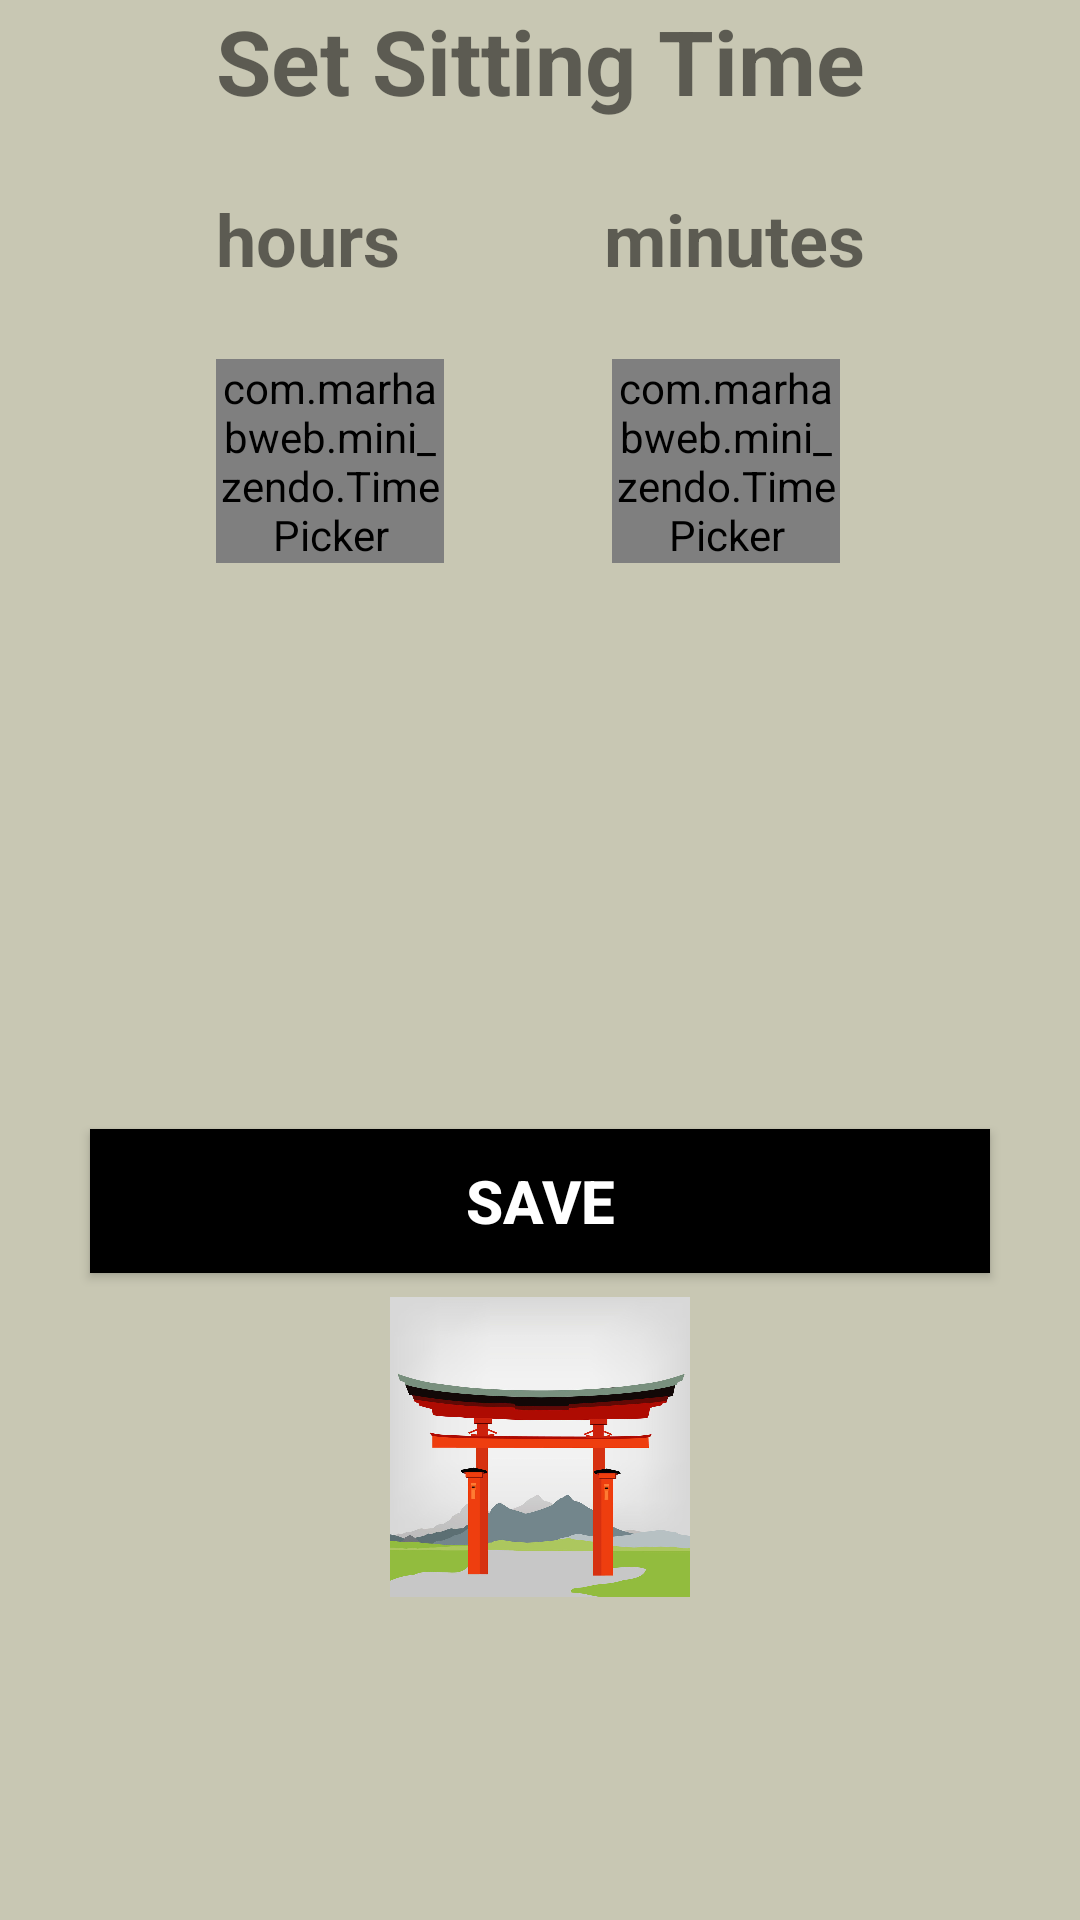

Produce the Android XML layout that renders to this screen, including the resource entries it uses.
<!-- AndroidManifest.xml: application theme Theme.MiniZendo -->
<!-- res/layout/activity_add_session.xml -->
<?xml version="1.0" encoding="utf-8"?>
<android.support.constraint.ConstraintLayout xmlns:android="http://schemas.android.com/apk/res/android"
    xmlns:app="http://schemas.android.com/apk/res-auto"
    xmlns:tools="http://schemas.android.com/tools"
    android:layout_width="match_parent"
    android:layout_height="match_parent"
    android:background="@color/zenColor"
    android:orientation="vertical"
    tools:context="com.marhabweb.mini_zendo.AddSessionActivity">

    <TextView
        android:id="@+id/pageTitle"
        android:layout_width="wrap_content"
        android:layout_height="wrap_content"
        android:text="@string/set_sitting_time"
        android:textAlignment="center"
        android:textAllCaps="false"
        android:textSize="30sp"
        android:textStyle="bold"
        app:layout_constraintEnd_toEndOf="parent"
        app:layout_constraintHorizontal_bias="0.5"
        app:layout_constraintStart_toStartOf="parent"
        tools:ignore="UnknownId" />

    <com.marhabweb.mini_zendo.TimePicker
        android:id="@+id/npMinutes"
        android:layout_width="76dp"
        android:layout_height="wrap_content"
        android:layout_marginEnd="84dp"
        android:layout_marginStart="56dp"
        android:layout_marginTop="24dp"
        android:background="@color/zenColor"
        android:textStyle="bold"
        app:layout_constraintEnd_toEndOf="parent"
        app:layout_constraintHorizontal_bias="0.0"
        app:layout_constraintStart_toEndOf="@+id/npHours"
        app:layout_constraintTop_toBottomOf="@+id/minsText" />


    <com.marhabweb.mini_zendo.TimePicker
        android:id="@+id/npHours"
        android:layout_width="76dp"
        android:layout_height="wrap_content"
        android:layout_marginTop="24dp"
        android:background="@color/zenColor"
        android:textStyle="bold"
        app:layout_constraintStart_toStartOf="@+id/pageTitle"
        app:layout_constraintTop_toBottomOf="@+id/hoursText"
        tools:ignore="UnknownId" />


    <TextView
        android:id="@+id/hoursText"
        android:layout_width="wrap_content"
        android:layout_height="wrap_content"
        android:layout_marginTop="23dp"
        android:text="@string/hours"
        android:textSize="24sp"
        android:textStyle="bold"
        app:layout_constraintStart_toStartOf="@+id/pageTitle"
        app:layout_constraintTop_toBottomOf="@+id/pageTitle"
        tools:text="hours" />

    <TextView
        android:id="@+id/minsText"
        android:layout_width="wrap_content"
        android:layout_height="wrap_content"
        android:layout_marginTop="23dp"
        android:text="@string/minutes"
        android:textSize="24sp"
        android:textStyle="bold"
        app:layout_constraintEnd_toEndOf="@+id/pageTitle"
        app:layout_constraintTop_toBottomOf="@+id/pageTitle"
        tools:text="minutes" />

    <Button
        android:id="@+id/saveButton"
        android:layout_width="300sp"
        android:layout_height="wrap_content"
        android:layout_marginEnd="53dp"
        android:layout_marginStart="53dp"
        android:layout_marginTop="41dp"
        android:background="@android:color/black"
        android:text="@string/save"
        android:textColor="@android:color/white"
        android:textSize="20sp"
        android:textStyle="bold"
        app:layout_constraintBottom_toBottomOf="parent"
        app:layout_constraintEnd_toEndOf="parent"
        app:layout_constraintHorizontal_bias="0.5"
        app:layout_constraintStart_toStartOf="parent"
        app:layout_constraintTop_toTopOf="@id/npHours" />


    <ImageView
        android:id="@+id/imageView2"
        android:layout_width="100dp"
        android:layout_height="100dp"
        android:layout_centerInParent="true"
        android:layout_marginTop="8dp"
        android:contentDescription="@null"
        app:layout_constraintEnd_toEndOf="parent"
        app:layout_constraintStart_toStartOf="parent"
        app:layout_constraintTop_toBottomOf="@+id/saveButton"
        app:srcCompat="@drawable/torii_bkg" />

    <android.support.constraint.Guideline
        android:id="@+id/guideline"
        android:layout_width="wrap_content"
        android:layout_height="wrap_content"
        android:orientation="vertical"
        app:layout_constraintGuide_percent="0.15" />


</android.support.constraint.ConstraintLayout>
<!-- resources referenced by this layout -->
<resources>
  <color name="zenColor">#C8C7B3</color>
  <!-- drawable torii_bkg: jpg bitmap (drawable, 82606 bytes) -->
  <string name="hours">hours</string>
  <string name="minutes">minutes</string>
  <string name="save">SAVE</string>
  <string name="set_sitting_time">Set Sitting Time</string>
  <style name="Theme.MiniZendo" parent="Theme.MaterialComponents.DayNight.DarkActionBar">
          
          <item name="colorPrimary">@color/black</item>
          <item name="colorPrimaryVariant">@color/purple_700</item>
          <item name="colorOnPrimary">@color/white</item>
          
          <item name="colorSecondary">@color/teal_200</item>
          <item name="colorSecondaryVariant">@color/teal_700</item>
          <item name="colorOnSecondary">@color/black</item>
          
          <item name="android:statusBarColor" tools:targetApi="l">?attr/colorPrimaryVariant</item>
          
      </style>
  <!-- not gathered from this repository: default colours our renderer supplied (Android Studio template values) -->
  <color name="purple_700">#FF3700B3</color>
  <color name="teal_200">#FF03DAC5</color>
  <color name="teal_700">#FF018786</color>
  <color name="black">#FF000000</color>
  <color name="white">#FFFFFFFF</color>
</resources>
